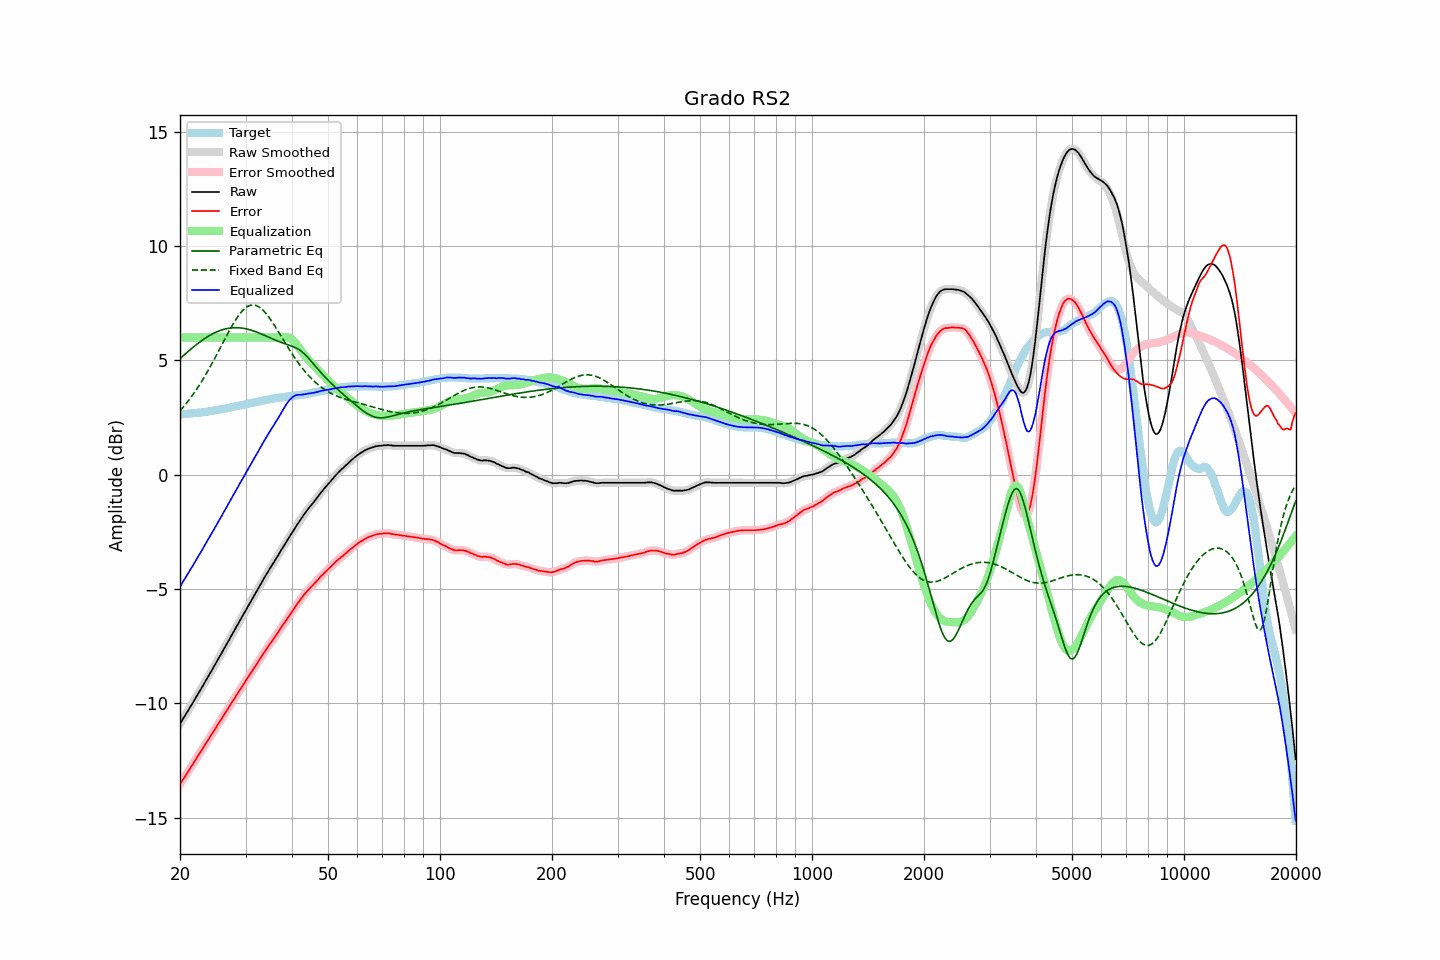

The table this chart was drawn from, first rows:
frequency, raw, error, smoothed, error_smoothed, equalization, parametric_eq, fixed_band_eq, equalized_raw, equalized_smoothed, target
20.00, -10.89, -13.53, -10.89, -13.53, 6.00, 5.08, 2.79, -4.89, -4.89, 2.64
20.20, -10.78, -13.42, -10.78, -13.43, 6.00, 5.14, 2.87, -4.78, -4.78, 2.64
20.40, -10.66, -13.31, -10.66, -13.32, 6.00, 5.21, 2.95, -4.66, -4.66, 2.65
20.61, -10.55, -13.22, -10.55, -13.21, 6.00, 5.27, 3.04, -4.55, -4.55, 2.66
20.81, -10.43, -13.09, -10.43, -13.10, 6.00, 5.33, 3.13, -4.43, -4.43, 2.66
21.02, -10.32, -12.99, -10.32, -12.99, 6.00, 5.39, 3.22, -4.32, -4.32, 2.67
21.23, -10.20, -12.87, -10.20, -12.88, 6.00, 5.45, 3.31, -4.20, -4.20, 2.67
21.44, -10.08, -12.76, -10.09, -12.77, 6.00, 5.51, 3.40, -4.08, -4.09, 2.68
21.66, -9.97, -12.67, -9.97, -12.66, 6.00, 5.57, 3.50, -3.97, -3.97, 2.69
21.87, -9.85, -12.54, -9.85, -12.55, 6.00, 5.63, 3.60, -3.85, -3.85, 2.69
22.09, -9.73, -12.43, -9.73, -12.43, 6.00, 5.68, 3.70, -3.73, -3.73, 2.70
22.31, -9.61, -12.32, -9.61, -12.32, 6.00, 5.74, 3.81, -3.61, -3.61, 2.71
22.54, -9.49, -12.21, -9.49, -12.21, 6.00, 5.79, 3.92, -3.49, -3.49, 2.71
22.76, -9.37, -12.09, -9.37, -12.10, 6.00, 5.84, 4.03, -3.37, -3.37, 2.72
22.99, -9.26, -11.99, -9.25, -11.99, 6.00, 5.89, 4.14, -3.26, -3.25, 2.73
23.22, -9.13, -11.87, -9.13, -11.88, 6.00, 5.94, 4.26, -3.13, -3.13, 2.74
23.45, -9.01, -11.76, -9.01, -11.77, 6.00, 5.99, 4.38, -3.01, -3.01, 2.75
23.69, -8.89, -11.66, -8.89, -11.65, 6.00, 6.03, 4.50, -2.89, -2.89, 2.76
23.92, -8.77, -11.54, -8.77, -11.54, 6.00, 6.07, 4.62, -2.77, -2.77, 2.77
24.16, -8.65, -11.43, -8.65, -11.43, 6.00, 6.12, 4.75, -2.65, -2.65, 2.78
24.40, -8.53, -11.32, -8.53, -11.32, 6.00, 6.15, 4.88, -2.53, -2.53, 2.79
24.65, -8.40, -11.22, -8.40, -11.21, 6.00, 6.19, 5.01, -2.40, -2.40, 2.81
24.89, -8.28, -11.10, -8.28, -11.10, 6.00, 6.22, 5.14, -2.28, -2.28, 2.82
25.14, -8.16, -10.99, -8.16, -10.99, 6.00, 6.26, 5.27, -2.16, -2.16, 2.83
25.39, -8.03, -10.87, -8.03, -10.88, 6.00, 6.28, 5.41, -2.03, -2.03, 2.84
25.65, -7.91, -10.76, -7.91, -10.77, 6.00, 6.31, 5.54, -1.91, -1.91, 2.85
25.91, -7.79, -10.67, -7.79, -10.66, 6.00, 6.34, 5.68, -1.79, -1.79, 2.87
26.16, -7.66, -10.54, -7.67, -10.55, 6.00, 6.36, 5.82, -1.66, -1.67, 2.88
26.43, -7.54, -10.44, -7.54, -10.43, 6.00, 6.38, 5.95, -1.54, -1.54, 2.89
26.69, -7.41, -10.31, -7.41, -10.32, 6.00, 6.39, 6.08, -1.41, -1.41, 2.90
26.96, -7.29, -10.22, -7.29, -10.21, 6.00, 6.41, 6.22, -1.29, -1.29, 2.92
27.23, -7.16, -10.10, -7.16, -10.10, 6.00, 6.42, 6.34, -1.16, -1.16, 2.93
27.50, -7.04, -9.99, -7.04, -9.99, 6.00, 6.42, 6.47, -1.04, -1.04, 2.95
27.77, -6.91, -9.87, -6.91, -9.88, 6.00, 6.43, 6.59, -0.91, -0.91, 2.96
28.05, -6.79, -9.77, -6.79, -9.77, 6.00, 6.43, 6.71, -0.79, -0.79, 2.98
28.33, -6.66, -9.65, -6.66, -9.66, 6.00, 6.43, 6.82, -0.66, -0.66, 2.99
28.62, -6.54, -9.56, -6.54, -9.55, 6.00, 6.43, 6.92, -0.54, -0.54, 3.01
28.90, -6.41, -9.43, -6.41, -9.44, 6.00, 6.43, 7.02, -0.41, -0.41, 3.02
29.19, -6.29, -9.33, -6.29, -9.33, 6.00, 6.42, 7.11, -0.29, -0.29, 3.04
29.48, -6.17, -9.22, -6.17, -9.22, 6.00, 6.41, 7.18, -0.17, -0.17, 3.05
29.78, -6.04, -9.12, -6.05, -9.12, 6.00, 6.40, 7.25, -0.04, -0.05, 3.07
30.08, -5.92, -9.01, -5.92, -9.00, 6.00, 6.38, 7.31, 0.08, 0.08, 3.08
30.38, -5.79, -8.90, -5.80, -8.90, 6.00, 6.37, 7.36, 0.21, 0.20, 3.10
30.68, -5.67, -8.78, -5.67, -8.79, 6.00, 6.35, 7.39, 0.33, 0.33, 3.11
30.99, -5.55, -8.69, -5.55, -8.68, 6.00, 6.33, 7.41, 0.45, 0.45, 3.13
31.30, -5.42, -8.57, -5.43, -8.57, 6.00, 6.31, 7.42, 0.58, 0.57, 3.14
31.61, -5.30, -8.46, -5.30, -8.46, 6.00, 6.28, 7.42, 0.70, 0.70, 3.16
31.93, -5.18, -8.36, -5.18, -8.36, 6.00, 6.26, 7.41, 0.82, 0.82, 3.17
32.24, -5.06, -8.25, -5.06, -8.25, 6.00, 6.23, 7.38, 0.94, 0.94, 3.19
32.57, -4.93, -8.14, -4.94, -8.14, 6.00, 6.21, 7.35, 1.07, 1.06, 3.20
32.89, -4.81, -8.03, -4.81, -8.03, 6.00, 6.18, 7.30, 1.19, 1.19, 3.22
33.22, -4.69, -7.92, -4.69, -7.92, 6.00, 6.15, 7.24, 1.31, 1.31, 3.23
33.55, -4.56, -7.81, -4.56, -7.82, 6.00, 6.12, 7.17, 1.44, 1.44, 3.25
33.89, -4.44, -7.70, -4.44, -7.71, 6.00, 6.09, 7.10, 1.56, 1.56, 3.26
34.23, -4.32, -7.60, -4.32, -7.60, 6.00, 6.05, 7.01, 1.68, 1.68, 3.28
34.57, -4.20, -7.49, -4.21, -7.50, 6.00, 6.02, 6.92, 1.80, 1.79, 3.29
34.92, -4.09, -7.40, -4.09, -7.40, 6.00, 5.99, 6.82, 1.91, 1.91, 3.30
35.27, -3.98, -7.31, -3.98, -7.30, 6.00, 5.96, 6.72, 2.02, 2.02, 3.32
35.62, -3.87, -7.20, -3.87, -7.20, 6.00, 5.93, 6.62, 2.13, 2.13, 3.33
35.97, -3.76, -7.10, -3.76, -7.10, 6.00, 5.90, 6.51, 2.24, 2.24, 3.34
... 635 more rows
